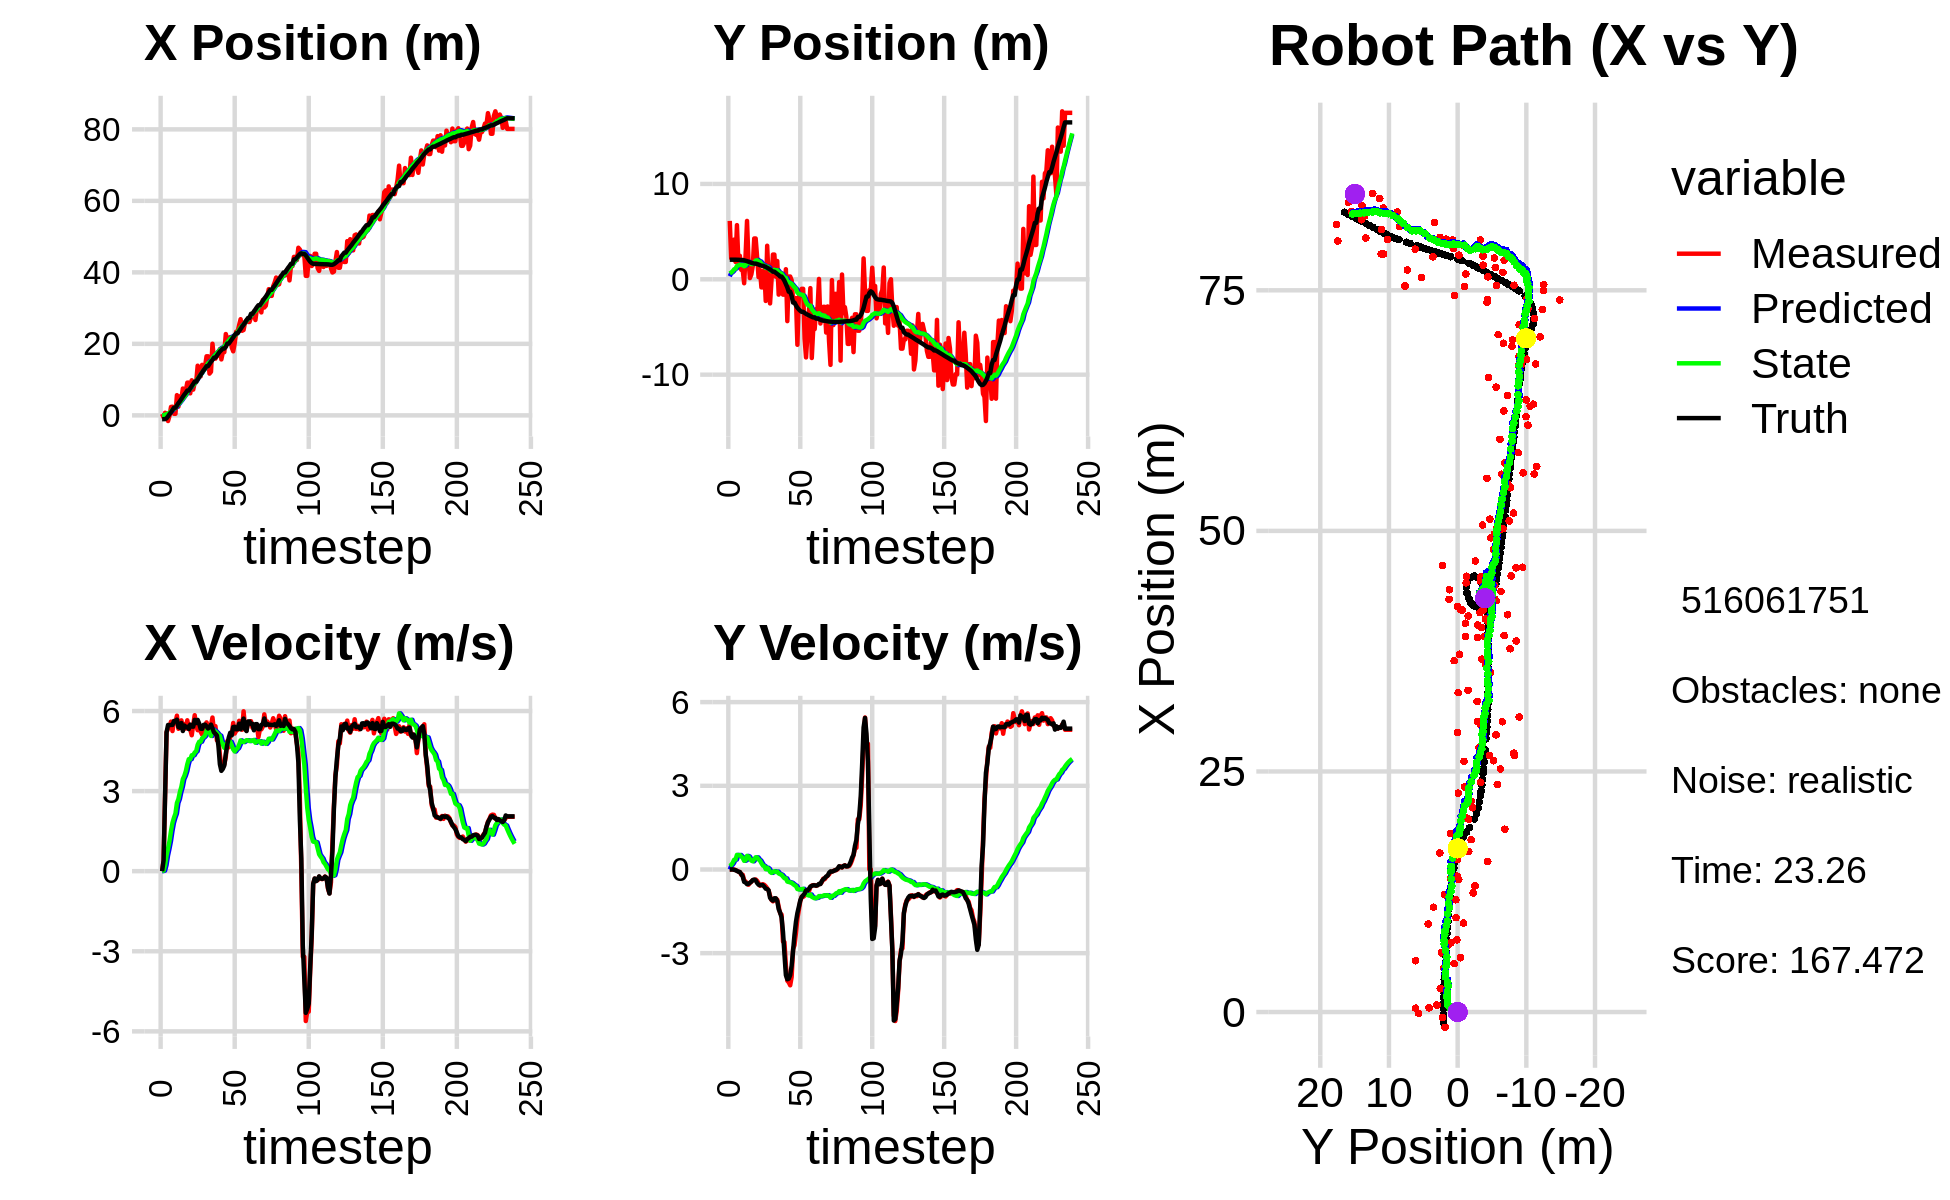

The table this chart was drawn from, first rows:
4.023811821211837891e-01, 6.123692273462555846e+00, 0.000000000000000000e+00, -0.000000000000000000e+00, 0.000000000000000000e+00, 0.000000000000000000e+00, 0.000000000000000000e+00, 0.000000000000000000e+00, 2.155208228812927757e-02, 3.184374965811587188e-01, 0.000000000000000000e+00, 0.000000000000000000e+00, -1.067088007754948498e+00, 2.056103468518256872e+00, 0.000000000000000000e+00, 0.000000000000000000e+00, 0.000000000000000000e+00, 4.746129270642995834e-04
4.023811821211837891e-01, 6.123692273462555846e+00, 0.000000000000000000e+00, -0.000000000000000000e+00, 2.155208228812927757e-02, 3.184374965811587188e-01, 0.000000000000000000e+00, 0.000000000000000000e+00, 4.059423495584883745e-02, 6.141704985751093027e-01, 4.126896331643322736e-03, 1.279077752313809990e-01, -1.067088007754948498e+00, 2.056103468518256872e+00, 0.000000000000000000e+00, 0.000000000000000000e+00, 0.000000000000000000e+00, 4.746129270642995834e-04
-5.778124624791707298e-01, 2.209218964416250763e+00, 4.180000054258678488e-01, -7.763906880587291180e-05, 4.100692458901317172e-02, 6.269612760982473665e-01, 4.126896331643322736e-03, 1.279077752313809990e-01, 1.884850693089695772e-02, 7.057186123168378566e-01, 1.994909656991050023e-02, 1.639357317479932519e-01, -1.067088007754948498e+00, 2.056103468518256872e+00, 4.000000000000000222e-01, 0.000000000000000000e+00, 4.000000059604644775e-01, 1.857393945101648569e-04
7.249069216914628688e-01, 3.009662862723892385e+00, 2.844999798958547821e+00, 1.143117678967246927e-03, 2.084341658788800913e-02, 7.221121854916371374e-01, 1.994909656991050023e-02, 1.639357317479932519e-01, 1.361780607644898500e-01, 8.417123537921296084e-01, 2.335317397462280120e-01, 2.336927387089082209e-01, -1.052504420387207373e+00, 2.056105252979041786e+00, 2.799999999999999822e+00, 3.000000000000000062e-03, 2.799999952316284180e+00, -4.017988394480198622e-04
4.422529935196526374e-01, 4.161233964470409497e+00, 5.210000038105510711e+00, -2.078551720139596367e-05, 1.595312347391126540e-01, 8.650816276630204360e-01, 2.335317397462280120e-01, 2.336927387089082209e-01, 3.454145205182328482e-01, 1.045072604252605730e+00, 5.889519422534942317e-01, 3.474959290806953205e-01, -8.167561286018986122e-01, 2.056282344213124613e+00, 5.200000000000000178e+00, -1.200000000000000025e-02, 5.199999809265136719e+00, 3.989542619819985703e-06
-1.588603734803639034e+00, 1.822352284044967075e+00, 5.332959766164956150e+00, -2.076259783318582311e-02, 4.043097147435822936e-01, 1.079822197160675179e+00, 5.889519422534942317e-01, 3.474959290806953205e-01, 4.801505543705454349e-01, 1.107273779397788260e+00, 8.445674594072468677e-01, 3.545968332767017173e-01, -2.954739327358417711e-01, 2.055557542568388296e+00, 5.477000000000000313e+00, -2.500000000000000139e-02, 5.477000236511230469e+00, 3.893240122124552727e-03
-1.271408796728630275e-01, 5.682094008149034536e+00, 5.407797631931483551e+00, -4.678343250242540663e-02, 5.646073003112701549e-01, 1.142733462725458393e+00, 8.445674594072468677e-01, 3.545968332767017173e-01, 7.209584300725970785e-01, 1.405836750739815066e+00, 1.132121765602011942e+00, 5.241345493821256696e-01, 3.318301445653987769e-01, 2.052027612566595050e+00, 5.472000000000000419e+00, -5.000000000000000278e-02, 5.473000049591064453e+00, 8.650890551507472992e-03
2.355714679308958726e+00, 1.776567285410735719e+00, 5.601546465892790039e+00, -7.130105410072638816e-02, 8.341706066327982949e-01, 1.458250205678027545e+00, 1.132121765602011942e+00, 5.241345493821256696e-01, 1.130375800367411587e+00, 1.450542902230281817e+00, 1.504794024684901643e+00, 5.074893892361455050e-01, 8.551951646596746004e-01, 2.046782528476881691e+00, 5.479000000000000092e+00, -8.000000000000000167e-02, 5.480000019073486328e+00, 1.272812858223915100e-02
2.416720510132658539e+00, 2.467029720498683520e+00, 5.249217096080186273e+00, -9.066354404883991691e-02, 1.280855202835901707e+00, 1.501291841153896467e+00, 1.504794024684901643e+00, 5.074893892361455050e-01, 1.530559464585649732e+00, 1.536434387108979838e+00, 1.809307998204722878e+00, 5.211731254079695619e-01, 1.484318852887640094e+00, 2.037418335642369183e+00, 5.479000000000000092e+00, -9.099999999999999756e-02, 5.480000019073486328e+00, 1.727010495960712433e-02
4.411075118906426784e-01, 9.890550431410439769e-01, 5.621791618005488544e+00, -1.899578998705468980e-01, 1.711490264406122064e+00, 1.588551699649776827e+00, 1.809307998204722878e+00, 5.211731254079695619e-01, 1.818883966632920401e+00, 1.516093365698331974e+00, 2.002180176950192347e+00, 4.665090012722606372e-01, 2.127808690585617946e+00, 2.023030406908938428e+00, 5.626000000000000334e+00, -1.640000000000000069e-01, 5.627999782562255859e+00, 3.377671539783477783e-02
4.411075118906426784e-01, 9.890550431410439769e-01, 5.572819780078730467e+00, -1.883031627124542029e-01, 2.019101984327939636e+00, 1.562744265825558143e+00, 2.002180176950192347e+00, 4.665090012722606372e-01, 2.096392237926162139e+00, 1.494646287728008893e+00, 2.158782692398507841e+00, 4.180298107350586267e-01, 2.127808690585617946e+00, 2.023030406908938428e+00, 5.623000000000000220e+00, -2.489999999999999991e-01, 5.422999858856201172e+00, 3.377671539783477783e-02
5.645699143924746366e+00, -4.125208792648881184e-01, 5.825265321740163316e+00, -3.853905005737036649e-01, 2.312270507166013012e+00, 1.536449268801514778e+00, 2.158782692398507841e+00, 4.180298107350586267e-01, 2.719072712270062198e+00, 1.368514205496769165e+00, 2.555504334004435663e+00, 3.111446372483577250e-01, 2.765984654890214056e+00, 1.992652899482719953e+00, 5.676000000000000156e+00, -4.440000000000000058e-01, 5.692999839782714844e+00, 6.606217473745346069e-02
2.435385525614960578e+00, 2.527548081429967120e+00, 5.334605866338775648e+00, -4.311458946113114754e-01, 2.974623145670505675e+00, 1.399628669221604893e+00, 2.555504334004435663e+00, 3.111446372483577250e-01, 3.081253292389721565e+00, 1.445085549144051962e+00, 2.703671349290147852e+00, 3.322415909097682918e-01, 3.403046727387304848e+00, 1.946318513381143811e+00, 5.399000000000000021e+00, -4.660000000000000253e-01, 5.420000076293945312e+00, 8.064528554677963257e-02
5.330858111470395677e+00, 6.121808632114271731e+00, 5.367995137786636839e+00, -4.975007333416853750e-01, 3.351620427318736439e+00, 1.478309708235028719e+00, 2.703671349290147852e+00, 3.322415909097682918e-01, 3.622652128597045440e+00, 1.763555622533006684e+00, 2.965980487934184229e+00, 4.876144655214819101e-01, 3.930462956640297545e+00, 1.900975329897323762e+00, 5.373999999999999666e+00, -5.260000000000000231e-01, 5.400000095367431641e+00, 9.241506457328796387e-02
4.580293577758293821e+00, 1.997241004377776408e+00, 5.649627609876898049e+00, -5.465210079717010005e-01, 3.919250177390463996e+00, 1.812317069085154886e+00, 2.965980487934184229e+00, 4.876144655214819101e-01, 4.102798337757710634e+00, 1.783071553713335033e+00, 3.162140386712280371e+00, 4.664129615413040719e-01, 4.548522115371705254e+00, 1.841455949969422301e+00, 5.549999999999999822e+00, -5.140000000000000124e-01, 5.573999881744384766e+00, 9.643569588661193848e-02
7.504454970875013231e+00, 1.281307777767429490e-01, 5.409331958522489714e+00, -4.846558470265789342e-01, 4.419012376428939071e+00, 1.829712849867465518e+00, 3.162140386712280371e+00, 4.664129615413040719e-01, 4.746444384511161019e+00, 1.674402549927104245e+00, 3.449788909205670162e+00, 3.798554560210321562e-01, 5.182871937649274230e+00, 1.782227380212354939e+00, 5.251000000000000334e+00, -4.739999999999999769e-01, 5.271999835968017578e+00, 8.935765177011489868e-02
5.033797324084802405e+00, 5.096420182931213905e-01, 5.510603915901874927e+00, -4.382090054272763102e-01, 5.091423275431727902e+00, 1.712388095529207455e+00, 3.449788909205670162e+00, 3.798554560210321562e-01, 5.193691965515595754e+00, 1.597794282905176555e+00, 3.569407776902291385e+00, 3.176138237975635326e-01, 5.789078832317364309e+00, 1.729833378079193906e+00, 5.456999999999999851e+00, -4.359999999999999987e-01, 5.473999977111816406e+00, 7.935406267642974854e-02
6.947548747337111585e+00, 1.391016734803092847e+00, 5.342548174539425432e+00, -3.793605549380948405e-01, 5.550632743205825115e+00, 1.629555665284933008e+00, 3.569407776902291385e+00, 3.176138237975635326e-01, 5.738435522106563269e+00, 1.587126435537862479e+00, 3.742674164947398907e+00, 2.939896001631906453e-01, 6.310113072561541969e+00, 1.690192057943197712e+00, 5.394000000000000128e+00, -3.770000000000000018e-01, 5.407999992370605469e+00, 7.088843733072280884e-02
9.149891734161000656e+00, 4.279951108590878128e+00, 5.652381184437865969e+00, -3.779041063650782073e-01, 6.112702938601302982e+00, 1.616525395554181621e+00, 3.742674164947398907e+00, 2.939896001631906453e-01, 6.421313744704802318e+00, 1.775821244884765893e+00, 4.003762394914455847e+00, 3.699944514752564473e-01, 6.930035710709104180e+00, 1.647745146189114163e+00, 5.413000000000000256e+00, -3.619999999999999885e-01, 5.426000118255615234e+00, 6.675815582275390625e-02
9.149891734161000656e+00, 4.279951108590878128e+00, 5.340078665431760463e+00, -3.570243389697901892e-01, 6.821689984196248169e+00, 1.812820690032291626e+00, 4.003762394914455847e+00, 3.699944514752564473e-01, 7.051907127226622052e+00, 1.956787285958786926e+00, 4.195704837650966468e+00, 4.368048527441334428e-01, 6.930035710709104180e+00, 1.647745146189114163e+00, 5.325000000000000178e+00, -3.860000000000000098e-01, 5.339000225067138672e+00, 6.675815582275390625e-02
6.156221270964800318e+00, 2.376838369940519780e+00, 5.310660627798072575e+00, -4.039331279656537821e-01, 7.471477610991718699e+00, 2.000467771233200409e+00, 4.195704837650966468e+00, 4.368048527441334428e-01, 7.436915617076492069e+00, 1.997593704913323220e+00, 4.195185160179718764e+00, 4.335187132138059174e-01, 7.546122670681340239e+00, 1.604367359273252580e+00, 5.490999999999999659e+00, -4.829999999999999849e-01, 5.512000083923339844e+00, 7.591463625431060791e-02
9.807463050314289887e+00, 2.318709037085147640e-01, 5.092585188374749272e+00, -4.889109270790965023e-01, 7.856434133094463590e+00, 2.040945576234703740e+00, 4.195185160179718764e+00, 4.335187132138059174e-01, 8.038152902536610966e+00, 1.887332843925247916e+00, 4.342260471130966692e+00, 3.617691785482337052e-01, 8.170193791903081149e+00, 1.552187456201577387e+00, 5.416000000000000369e+00, -5.440000000000000391e-01, 5.442999839782714844e+00, 9.571113437414169312e-02
7.200575351859487938e+00, 9.699384110838368267e-01, 5.480358804110980309e+00, -5.803361974516239030e-01, 8.472378949649707280e+00, 1.923509761780071381e+00, 4.342260471130966692e+00, 3.617691785482337052e-01, 8.441572726811543248e+00, 1.828733301565083957e+00, 4.344758850167771413e+00, 3.178920544164477446e-01, 8.793223500616559107e+00, 1.488128854475509799e+00, 5.413999999999999702e+00, -5.649999999999999467e-01, 5.442999839782714844e+00, 1.055006608366966248e-01
9.237306073203402690e+00, -8.478931052566942572e-01, 5.842641360185654165e+00, -5.660747236112575465e-01, 8.876048611828320389e+00, 1.860522507006728832e+00, 4.344758850167771413e+00, 3.178920544164477446e-01, 8.977330917254931819e+00, 1.650728460560581423e+00, 4.447437639239807616e+00, 2.252460861841421302e-01, 9.433425069106359473e+00, 1.422939433868111614e+00, 5.668000000000000149e+00, -5.510000000000000453e-01, 5.695000171661376953e+00, 9.658531844615936279e-02
9.237306073203402690e+00, -8.478931052566942572e-01, 5.441519758678587060e+00, -5.272113421867294925e-01, 9.422074681178912670e+00, 1.673253069178995744e+00, 4.447437639239807616e+00, 2.252460861841421302e-01, 9.459564026075632626e+00, 1.481902551785277078e+00, 4.494649606013691567e+00, 1.427228585486927381e-01, 9.433425069106359473e+00, 1.422939433868111614e+00, 5.548000000000000043e+00, -5.600000000000000533e-01, 5.576000213623046875e+00, 9.658531844615936279e-02
1.388606584070550909e+01, 1.001474394592514194e+00, 5.282360049210903519e+00, -5.508102512029968700e-01, 9.909028986677002493e+00, 1.496174837640146249e+00, 4.494649606013691567e+00, 1.427228585486927381e-01, 1.022675539648365906e+01, 1.442905709572096962e+00, 4.733312577364508833e+00, 1.195386161781330919e-01, 1.008065331027589373e+01, 1.358731700910992268e+00, 5.666999999999999815e+00, -6.159999999999999920e-01, 5.699999809265136719e+00, 1.038980409502983093e-01
1.238151359559902431e+01, -2.270007656275161878e+00, 5.337071763512678757e+00, -6.027470308672485677e-01, 1.070008665422010985e+01, 1.454859571189910383e+00, 4.733312577364508833e+00, 1.195386161781330919e-01, 1.084810850344378785e+01, 1.188534122682749494e+00, 4.849358110639771624e+00, 9.914145229415666227e-03, 1.072530663059043121e+01, 1.289734317336036273e+00, 5.532000000000000028e+00, -6.879999999999999449e-01, 5.574999809265136719e+00, 1.124593988060951233e-01
1.089572686012389902e+01, 3.518492950065843949e+00, 5.229912716864967948e+00, -6.727105467633965885e-01, 1.133304431450776484e+01, 1.189525537205690986e+00, 4.849358110639771624e+00, 9.914145229415666227e-03, 1.132169029406536254e+01, 1.322994013691687343e+00, 4.849443371812625969e+00, 6.245578693203090309e-02, 1.136643517071416021e+01, 1.212629331295592694e+00, 5.336999999999999744e+00, -6.999999999999999556e-01, 5.382999897003173828e+00, 1.279250681400299072e-01
1.411794102235171877e+01, 5.019624392571998134e-02, 5.117832261557025753e+00, -7.534722836922217448e-01, 1.180663463124662549e+01, 1.329239592384890534e+00, 4.849443371812625969e+00, 6.245578693203090309e-02, 1.198174200478975493e+01, 1.223989809572907816e+00, 4.977129677800496310e+00, 2.016849224891342079e-02, 1.198232567357621470e+01, 1.129093243050093065e+00, 5.331000000000000405e+00, -7.459999999999999964e-01, 5.382999897003173828e+00, 1.461748033761978149e-01
1.311116251345954886e+01, -2.529878900369193495e+00, 5.240822081349428174e+00, -9.430837080100533676e-01, 1.247945497256980474e+01, 1.226006658797799131e+00, 4.977129677800496310e+00, 2.016849224891342079e-02, 1.253690544575812460e+01, 9.583096245855122763e-01, 5.022690769295459212e+00, -8.412619589258074626e-02, 1.261118424001173466e+01, 1.028651907040444069e+00, 5.480000000000000426e+00, -1.014999999999999902e+00, 5.572999954223632812e+00, 1.780440956354141235e-01
1.377187651430686799e+01, -1.551564195422201753e-01, 5.469063740290319942e+00, -1.091912257903356220e+00, 1.303917452268767008e+01, 9.498970049962541795e-01, 5.022690769295459212e+00, -8.412619589258074626e-02, 1.311287672114236180e+01, 8.532188857641715973e-01, 5.083389309691395574e+00, -1.218168321609459787e-01, 1.313606750998482298e+01, 9.294251935737306569e-01, 5.490000000000000213e+00, -1.080000000000000071e+00, 5.594999790191650391e+00, 1.970614045858383179e-01
1.652173888721166151e+01, 2.593817903107888956e+00, 5.574426695102044249e+00, -1.140994159539184816e+00, 1.362121565211150198e+01, 8.410372025480770120e-01, 5.083389309691395574e+00, -1.218168321609459787e-01, 1.384871484466977165e+01, 9.267759200534007036e-01, 5.252043755685829929e+00, -9.087637842427508106e-02, 1.376424133808867012e+01, 8.016262789180771398e-01, 5.427999999999999936e+00, -1.116000000000000103e+00, 5.541999816894531250e+00, 2.018950134515762329e-01
1.652173888721166151e+01, 2.593817903107888956e+00, 5.394164026096232689e+00, -1.104097333413675885e+00, 1.437391922023835455e+01, 9.176882822109732052e-01, 5.252043755685829929e+00, -9.087637842427508106e-02, 1.453123201457514035e+01, 9.985006266769119732e-01, 5.364482477384643566e+00, -6.219936194096395421e-02, 1.376424133808867012e+01, 8.016262789180771398e-01, 5.344000000000000306e+00, -1.030999999999999917e+00, 5.442999839782714844e+00, 2.018950134515762329e-01
1.167256128853827768e+01, 2.691210049838941853e-01, 5.444111119679496902e+00, -1.042355778698743407e+00, 1.506768026231360480e+01, 9.922806904828155306e-01, 5.364482477384643566e+00, -6.219936194096395421e-02, 1.483431551829354866e+01, 9.236055017040702975e-01, 5.203833529314311868e+00, -8.787992461848931347e-02, 1.438300621515099031e+01, 6.788857709791888961e-01, 5.394999999999999574e+00, -1.032999999999999918e+00, 5.493000030517578125e+00, 1.891753524541854858e-01
1.219753777974116993e+01, 1.918362213850125952e+00, 5.468944580589510274e+00, -1.082251379184584028e+00, 1.535469887122497923e+01, 9.148175092422213828e-01, 5.203833529314311868e+00, -8.787992461848931347e-02, 1.514729394636922599e+01, 9.538483824374348607e-01, 5.065171358543318902e+00, -7.485590801795261040e-02, 1.500051224259562588e+01, 5.598238247794088407e-01, 5.490000000000000213e+00, -1.129000000000000004e+00, 5.605000019073486328e+00, 1.953662335872650146e-01
2.003804981715499878e+01, -1.605881379138413889e+00, 5.755534930838968499e+00, -1.337945332653220021e+00, 1.565381108222355877e+01, 9.463627916356396330e-01, 5.065171358543318902e+00, -7.485590801795261040e-02, 1.599501056500895224e+01, 7.603252084380462961e-01, 5.316970924734923720e+00, -1.411500934935124574e-01, 1.552400696282046511e+01, 4.510007638827364662e-01, 5.352999999999999758e+00, -1.421999999999999931e+00, 5.538000106811523438e+00, 2.284057885408401489e-01
1.585872572707971528e+01, 4.867157164490847759e-02, 5.264899126618042935e+00, -1.566488596129151034e+00, 1.652670765748244364e+01, 7.462101990886950142e-01, 5.316970924734923720e+00, -1.411500934935124574e-01, 1.647739249862879163e+01, 6.717090947839499115e-01, 5.281584612716860860e+00, -1.680679437576390045e-01, 1.613901627102897152e+01, 2.913490068197971405e-01, 5.203999999999999737e+00, -1.544000000000000039e+00, 5.428999900817871094e+00, 2.891932427883148193e-01
1.585872572707971528e+01, 4.867157164490847759e-02, 5.433590709312491107e+00, -1.616680144760696436e+00, 1.700555095990047860e+01, 6.549023004081859778e-01, 5.281584612716860860e+00, -1.680679437576390045e-01, 1.693301026687508681e+01, 5.864190976301122404e-01, 5.234351988928248822e+00, -1.925772389819533637e-01, 1.613901627102897152e+01, 2.913490068197971405e-01, 5.149000000000000021e+00, -1.719000000000000083e+00, 5.428999900817871094e+00, 2.891932427883148193e-01
1.669276613038359613e+01, -1.609237120404703125e+00, 4.901789422467480506e+00, -2.581484076092174895e+00, 1.745644546576791001e+01, 5.671613737319168846e-01, 5.234351988928248822e+00, -1.925772389819533637e-01, 1.738635825749117103e+01, 3.849012457337118720e-01, 5.178616114784221125e+00, -2.558360528035530379e-01, 1.673342430627146982e+01, 9.632284839695784417e-02, 5.083000000000000185e+00, -2.241000000000000103e+00, 5.583000183105468750e+00, 4.847326874732971191e-01
1.669276613038359613e+01, -1.609237120404703125e+00, 4.946029568271296029e+00, -2.604782757874195553e+00, 1.790421986896959439e+01, 3.593176404533565682e-01, 5.178616114784221125e+00, -2.558360528035530379e-01, 1.780785227361629808e+01, 1.922851287849670632e-01, 5.106716831165377890e+00, -3.132122282888315512e-01, 1.732019531750445296e+01, -1.570303906399993787e-01, 4.708999999999999631e+00, -3.035000000000000142e+00, 5.603000164031982422e+00, 4.847326874732971191e-01
1.853928798483244478e+01, 1.056205345462391199e+00, 4.361620270316239889e+00, -3.444943191529073800e+00, 1.831852395673283596e+01, 1.609639059560838970e-01, 5.106716831165377890e+00, -3.132122282888315512e-01, 1.829655092755578494e+01, 1.494862419789825536e-01, 5.075731557192234789e+00, -3.192362835458886217e-01, 1.786466705795679033e+01, -4.972494104609710974e-01, 4.004999999999999893e+00, -3.787999999999999812e+00, 5.513000011444091797e+00, 6.685095429420471191e-01
1.564467751975734977e+01, -4.385630415433579898e+00, 3.954917268023015353e+00, -3.988648838912711714e+00, 1.880412408327500984e+01, 1.175626136243936859e-01, 5.075731557192234789e+00, -3.192362835458886217e-01, 1.852699712237884455e+01, -2.220309125813100803e-01, 4.859437121617239619e+00, -4.324513528085756064e-01, 1.826148903375969468e+01, -8.500063882034382123e-01, 3.758999999999999897e+00, -3.935000000000000053e+00, 5.441999912261962891e+00, 7.896445393562316895e-01
1.767271292220339163e+01, 2.912781964654734823e-01, 3.908310591601216633e+00, -4.046848589216213377e+00, 1.901294083454056860e+01, -2.652760478621676299e-01, 4.859437121617239619e+00, -4.324513528085756064e-01, 1.887150976240626932e+01, -3.045988547111332934e-01, 4.741053834587853011e+00, -4.476098134497593084e-01, 1.869757187367128282e+01, -1.301364706784076342e+00, 3.831999999999999851e+00, -3.912999999999999812e+00, 5.477000236511230469e+00, 8.028112649917602539e-01
1.767271292220339163e+01, 2.912781964654734823e-01, 4.009040234071511222e+00, -4.151148798211670155e+00, 1.934561514586505382e+01, -3.493598360561092075e-01, 4.741053834587853011e+00, -4.476098134497593084e-01, 1.919193004679398129e+01, -3.845326414023180206e-01, 4.618770373006507945e+00, -4.613322079475918325e-01, 1.869757187367128282e+01, -1.301364706784076342e+00, 3.960999999999999854e+00, -3.782000000000000028e+00, 5.477000236511230469e+00, 8.028112649917602539e-01
2.274519026302859714e+01, -9.900646002125880474e-02, 4.281453942784570366e+00, -3.856137588695070395e+00, 1.965380708409463040e+01, -4.306658621970771983e-01, 4.618770373006507945e+00, -4.613322079475918325e-01, 1.985297494217551773e+01, -4.767957142621662703e-01, 4.750116876918445641e+00, -4.781687739655512970e-01, 1.914531815055827124e+01, -1.742950008552895502e+00, 4.392000000000000348e+00, -3.448999999999999844e+00, 5.584000110626220703e+00, 7.331800460815429688e-01
2.122781467487845575e+01, -2.181756750890572860e+00, 4.871245067609764057e+00, -2.850562767969122113e+00, 2.032798662986736105e+01, -5.246125916587214277e-01, 4.750116876918445641e+00, -4.781687739655512970e-01, 2.039696670130425105e+01, -6.645574722762062070e-01, 4.800628326818622504e+00, -5.235853790618713033e-01, 2.007395088660758375e+01, -2.442612931932222953e+00, 4.748000000000000220e+00, -2.911000000000000032e+00, 5.568999767303466797e+00, 5.294523239135742188e-01
2.122781467487845575e+01, -2.181756750890572860e+00, 4.639938497981301424e+00, -2.715206429657634146e+00, 2.087702953398611427e+01, -7.169160101823933706e-01, 4.800628326818622504e+00, -5.235853790618713033e-01, 2.089348533995984880e+01, -8.412559148331567593e-01, 4.808677996395302578e+00, -5.636441636002841316e-01, 2.007395088660758375e+01, -2.442612931932222953e+00, 5.004999999999999893e+00, -2.331999999999999851e+00, 5.521999835968017578e+00, 5.294523239135742188e-01
2.189003121859005319e+01, -1.964804993974653469e+00, 5.085880800235106136e+00, -2.273732304139430394e+00, 2.137435313959937844e+01, -8.976203311931851836e-01, 4.808677996395302578e+00, -5.636441636002841316e-01, 2.142431253660581447e+01, -9.894870980134026217e-01, 4.849260668274538055e+00, -5.930578108516804114e-01, 2.063911354549573218e+01, -2.738260553381971274e+00, 5.185999999999999943e+00, -1.875999999999999890e+00, 5.521999835968017578e+00, 4.204126298427581787e-01
1.899732697020017014e+01, -6.864401147714692009e+00, 5.115844282210885829e+00, -1.759612351959724430e+00, 2.190923860343326979e+01, -1.048792879098570552e+00, 4.849260668274538055e+00, -5.930578108516804114e-01, 2.171907032673619042e+01, -1.397441022641045638e+00, 4.722675809334469399e+00, -7.004902804368825509e-01, 2.122673332753208442e+01, -2.975594328213575501e+00, 5.088000000000000078e+00, -1.562000000000000055e+00, 5.322000026702880859e+00, 3.312780261039733887e-01
1.791126644658104539e+01, -1.972291873244231164e+00, 5.550938420533061191e+00, -1.453177789654685359e+00, 2.219133790766963799e+01, -1.467490050684733927e+00, 4.722675809334469399e+00, -7.004902804368825509e-01, 2.193372340696955547e+01, -1.509207418860987859e+00, 4.561053277623646984e+00, -7.136337886665603536e-01, 2.181805717991055005e+01, -3.155087278289766761e+00, 5.400000000000000355e+00, -1.338999999999999968e+00, 5.563000202178955078e+00, 2.560435831546783447e-01
2.014272773311400755e+01, -1.358021781850365484e+00, 5.154870015986074527e+00, -1.133401001284862986e+00, 2.238982873473192114e+01, -1.580570797727643972e+00, 4.561053277623646984e+00, -7.136337886665603536e-01, 2.226255583835198948e+01, -1.575583575441323436e+00, 4.485100867538080571e+00, -7.123868814409179961e-01, 2.243444836169635792e+01, -3.305576609519287778e+00, 5.410000000000000142e+00, -1.110000000000000098e+00, 5.522999763488769531e+00, 2.164262533187866211e-01
2.340120595725062458e+01, -9.977331619177461919e-01, 5.258361948978963696e+00, -9.750559696531202469e-01, 2.271106592510579603e+01, -1.646822263585415280e+00, 4.485100867538080571e+00, -7.123868814409179961e-01, 2.279811537663879761e+01, -1.615447444115419406e+00, 4.561942904469136195e+00, -7.031380000299431998e-01, 2.295239460524782871e+01, -3.411894129602837111e+00, 5.312999999999999723e+00, -9.849999999999999867e-01, 5.402999877929687500e+00, 1.833471208810806274e-01
2.340120595725062458e+01, -9.977331619177461919e-01, 5.293758329854695965e+00, -9.816195065134348807e-01, 2.325430966708571034e+01, -1.685761244118413771e+00, 4.561942904469136195e+00, -7.031380000299431998e-01, 2.330130568226419996e+01, -1.652645106257607077e+00, 4.610063804326196113e+00, -6.934346645250643038e-01, 2.295239460524782871e+01, -3.411894129602837111e+00, 5.323999999999999844e+00, -9.230000000000000426e-01, 5.402999877929687500e+00, 1.833471208810806274e-01
2.526606655169499760e+01, -6.226642416404994940e+00, 5.632574820835792195e+00, -9.371239636916122162e-01, 2.376231206269681806e+01, -1.721988572710113408e+00, 4.610063804326196113e+00, -6.934346645250643038e-01, 2.391874267041323066e+01, -1.973135209861882178e+00, 4.740406486876058700e+00, -7.680296557473578201e-01, 2.356686985525446332e+01, -3.519948289769138317e+00, 5.525000000000000355e+00, -8.639999999999999902e-01, 5.592000007629394531e+00, 1.648656278848648071e-01
2.689722979078077714e+01, -8.190134333221513074e+00, 5.401064674418479150e+00, -7.932103066437626859e-01, 2.439278331910083608e+01, -2.049938175436618160e+00, 4.740406486876058700e+00, -7.680296557473578201e-01, 2.460100242013022864e+01, -2.385430697412162626e+00, 4.899118567465079011e+00, -8.669720491498948967e-01, 2.419905102245098405e+01, -3.619844720814821226e+00, 5.315000000000000391e+00, -7.489999999999999991e-01, 5.367000102996826172e+00, 1.458194404840469360e-01
2.366040861664635031e+01, -5.777390526319485353e+00, 5.299819169804731445e+00, -7.310374456474734162e-01, 2.509091427687673814e+01, -2.472127902327152071e+00, 4.899118567465079011e+00, -8.669720491498948967e-01, 2.501103114687782636e+01, -2.649399779888017115e+00, 4.852037026066171599e+00, -9.189055009712016053e-01, 2.481798088583632023e+01, -3.707778261336938996e+00, 5.533999999999999808e+00, -7.489999999999999991e-01, 5.585000038146972656e+00, 1.370713412761688232e-01
2.387502682265774823e+01, -3.358279720633985832e+00, 5.989414832576568593e+00, -7.877751117709963502e-01, 2.549623484948444485e+01, -2.741290329985137220e+00, 4.852037026066171599e+00, -9.189055009712016053e-01, 2.543999345587443983e+01, -2.772489893899513724e+00, 4.836943332037652254e+00, -9.279398361263360151e-01, 2.533941185491784509e+01, -3.778672025938516477e+00, 5.716000000000000192e+00, -6.979999999999999538e-01, 5.757999897003173828e+00, 1.307772099971771240e-01
2.604766922847407074e+01, -9.254925706861460988e-01, 5.402813736698901970e+00, -6.349837392376596057e-01, 2.592368778907820470e+01, -2.865283877512147193e+00, 4.836943332037652254e+00, -9.279398361263360151e-01, 2.596075367995277716e+01, -2.756020590191316622e+00, 4.874659310740663720e+00, -8.959925614984864950e-01, 2.599006569387177379e+01, -3.860368059487377490e+00, 5.323000000000000398e+00, -6.139999999999999902e-01, 5.357999801635742188e+00, 1.169916465878486633e-01
2.666708005995799624e+01, -8.251769349928041564e+00, 5.272471496598930329e+00, -5.774593192838960443e-01, 2.644821961102684327e+01, -2.845619846341165271e+00, 4.874659310740663720e+00, -8.959925614984864950e-01, 2.648348320734327288e+01, -3.130410701379549465e+00, 4.907574753808377821e+00, -9.782891448039677806e-01, 2.660679543060059160e+01, -3.930413053533661660e+00, 5.248000000000000220e+00, -5.849999999999999645e-01, 5.280000209808349609e+00, 1.090886592864990234e-01
2.611747849054236426e+01, -5.224321888480595533e+00, 5.543599647902180294e+00, -5.618605177049994515e-01, 2.697424068272411191e+01, -3.228239615859946454e+00, 4.907574753808377821e+00, -9.782891448039677806e-01, 2.694627309625415990e+01, -3.328179540507414824e+00, 4.901555954369596790e+00, -1.006881484747635280e+00, 2.723685085814247842e+01, -3.997291849952477882e+00, 5.608999999999999986e+00, -5.689999999999999503e-01, 5.638000011444091797e+00, 1.010080873966217041e-01
2.611747849054236426e+01, -5.224321888480595533e+00, 5.531660728179742748e+00, -5.606504722395723173e-01, 2.743642869169111975e+01, -3.428867688982178308e+00, 4.901555954369596790e+00, -1.006881484747635280e+00, 2.737585690839473074e+01, -3.517310017146173973e+00, 4.872743320401457190e+00, -1.032050395455445191e+00, 2.723685085814247842e+01, -3.997291849952477882e+00, 5.608999999999999986e+00, -5.689999999999999503e-01, 5.638000011444091797e+00, 1.010080873966217041e-01
... 179 more rows
